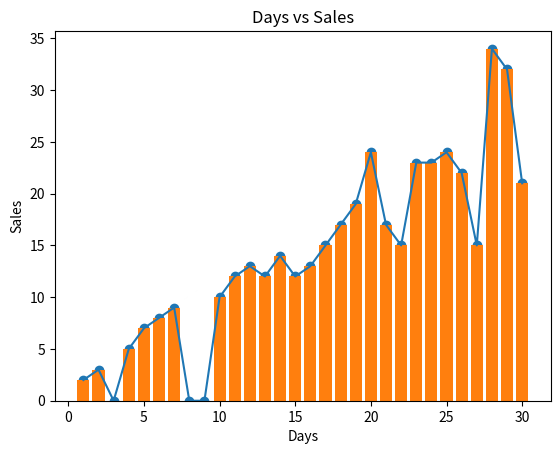

Write the Python code that produced this figure.
import matplotlib.pyplot as mt
a=[1,2,3,4,5,6,7,8,9,10,11,12,13,14,15,16,17,18,19,20,21,22,23,24,25,26,27,28,29,30]
b=[2,3,0,5,7,8,9,0,0,10,12,13,12,14,12,13,15,17,19,24,17,15,23,23,24,22,15,34,32,21]
mt.plot(a,b)
mt.xlabel("Days")
mt.ylabel("Sales")
mt.title("Days vs Sales")
mt.show()

mt.scatter(a,b)
mt.xlabel("Days")
mt.ylabel("Sales")
mt.title("Days vs Sales")
mt.show()

mt.bar(a,b)
mt.xlabel("Days")
mt.ylabel("Sales")
mt.title("Days vs Sales")
mt.show()
